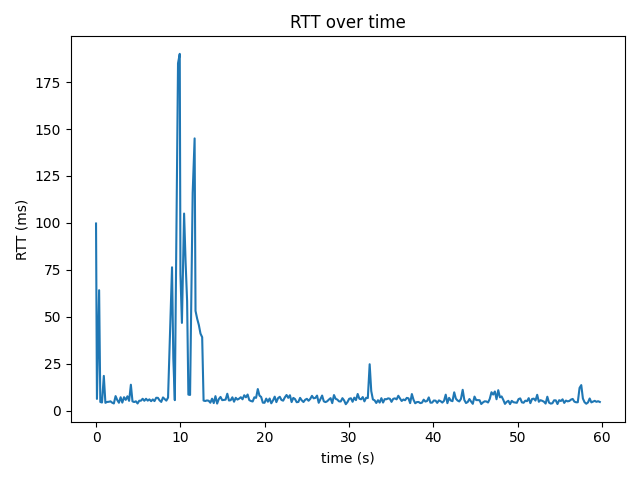

Source data for this figure (header and first rows):
time_s, rtt_ms
0.0, 99.7
0.108, 6.35
0.367, 64.2
0.508, 4.72
0.709, 4.43
0.924, 18.6
1.111, 4.26
1.312, 4.74
1.513, 4.81
1.714, 5.06
1.914, 4.34
2.114, 3.91
2.319, 7.84
2.517, 5.76
2.717, 4.3
2.92, 7.23
3.118, 4.37
3.322, 7.26
3.522, 5.83
3.724, 7.74
3.923, 5.31
4.132, 13.9
4.324, 5.05
4.524, 4.68
4.726, 5.08
4.925, 3.92
5.127, 5.38
5.328, 5.4
5.53, 6.43
5.73, 5.34
5.931, 6.44
6.131, 5.43
6.333, 6.11
6.533, 5.14
6.735, 6.07
6.934, 5.19
7.137, 6.95
7.338, 6.91
7.537, 5.57
7.737, 4.75
7.941, 7.13
8.141, 6.27
8.341, 5.42
8.543, 7.06
8.78, 42.8
9.014, 76.4
9.167, 28.0
9.345, 5.69
9.726, 185.0
9.931, 190.0
10.01, 72.8
10.19, 46.8
10.45, 105.0
10.62, 79.4
10.8, 58.4
10.95, 8.64
11.15, 8.46
11.46, 116.0
11.69, 145.0
11.8, 53.2
... 239 more rows
